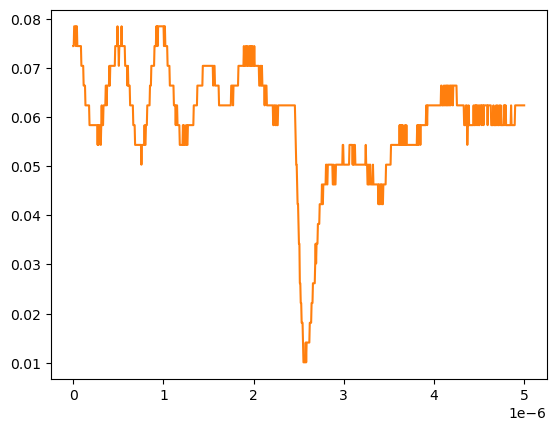

Data behind this chart, as committed beside it:
# KEYSIGHT TECHNOLOGIES, MSO-X 3024T, MY58262555, 07.30.2019051434
# time, 1
# 2024-09-13 12:54:06.632129
0.000000000000000000e+00, 7.440950000000000342e-02
5.005005005005005112e-09, 7.440950000000000342e-02
1.001001001001001022e-08, 7.842960000000000209e-02
1.501501501501501616e-08, 7.842960000000000209e-02
2.002002002002002045e-08, 7.842960000000000209e-02
2.502502502502502473e-08, 7.842960000000000209e-02
3.003003003003003233e-08, 7.440950000000000342e-02
3.503503503503503330e-08, 7.842960000000000209e-02
4.004004004004004090e-08, 7.842960000000000209e-02
4.504504504504504849e-08, 7.440950000000000342e-02
5.005005005005004947e-08, 7.440950000000000342e-02
5.505505505505505706e-08, 7.440950000000000342e-02
6.006006006006006466e-08, 7.440950000000000342e-02
6.506506506506506563e-08, 7.440950000000000342e-02
7.007007007007006661e-08, 7.440950000000000342e-02
7.507507507507508082e-08, 7.440950000000000342e-02
8.008008008008008180e-08, 7.440950000000000342e-02
8.508508508508508277e-08, 7.440950000000000342e-02
9.009009009009009698e-08, 7.038940000000000474e-02
9.509509509509509796e-08, 7.038940000000000474e-02
1.001001001001000989e-07, 7.038940000000000474e-02
1.051051051051051131e-07, 7.038940000000000474e-02
1.101101101101101141e-07, 7.038940000000000474e-02
1.151151151151151151e-07, 6.636930000000000607e-02
1.201201201201201293e-07, 6.636930000000000607e-02
1.251251251251251171e-07, 6.636930000000000607e-02
1.301301301301301313e-07, 6.636930000000000607e-02
1.351351351351351455e-07, 6.234920000000000045e-02
1.401401401401401332e-07, 6.234920000000000045e-02
1.451451451451451474e-07, 6.234920000000000045e-02
1.501501501501501616e-07, 6.234920000000000045e-02
1.551551551551551494e-07, 6.234920000000000045e-02
1.601601601601601636e-07, 6.234920000000000045e-02
1.651651651651651778e-07, 6.234920000000000045e-02
1.701701701701701655e-07, 6.234920000000000045e-02
1.751751751751751798e-07, 6.234920000000000045e-02
1.801801801801801940e-07, 5.832910000000000178e-02
1.851851851851851817e-07, 5.832910000000000178e-02
1.901901901901901959e-07, 5.832910000000000178e-02
1.951951951951952101e-07, 5.832910000000000178e-02
2.002002002002001979e-07, 5.832910000000000178e-02
2.052052052052052121e-07, 5.832910000000000178e-02
2.102102102102102263e-07, 5.832910000000000178e-02
2.152152152152152140e-07, 5.832910000000000178e-02
2.202202202202202282e-07, 5.832910000000000178e-02
2.252252252252252425e-07, 5.832910000000000178e-02
2.302302302302302302e-07, 5.832910000000000178e-02
2.352352352352352444e-07, 5.832910000000000178e-02
2.402402402402402586e-07, 5.832910000000000178e-02
2.452452452452452728e-07, 5.832910000000000178e-02
2.502502502502502341e-07, 5.832910000000000178e-02
2.552552552552552483e-07, 5.832910000000000178e-02
2.602602602602602625e-07, 5.832910000000000178e-02
2.652652652652652767e-07, 5.832910000000000178e-02
2.702702702702702909e-07, 5.430900000000000311e-02
2.752752752752753052e-07, 5.832910000000000178e-02
2.802802802802802664e-07, 5.430900000000000311e-02
2.852852852852852806e-07, 5.832910000000000178e-02
... 942 more rows
